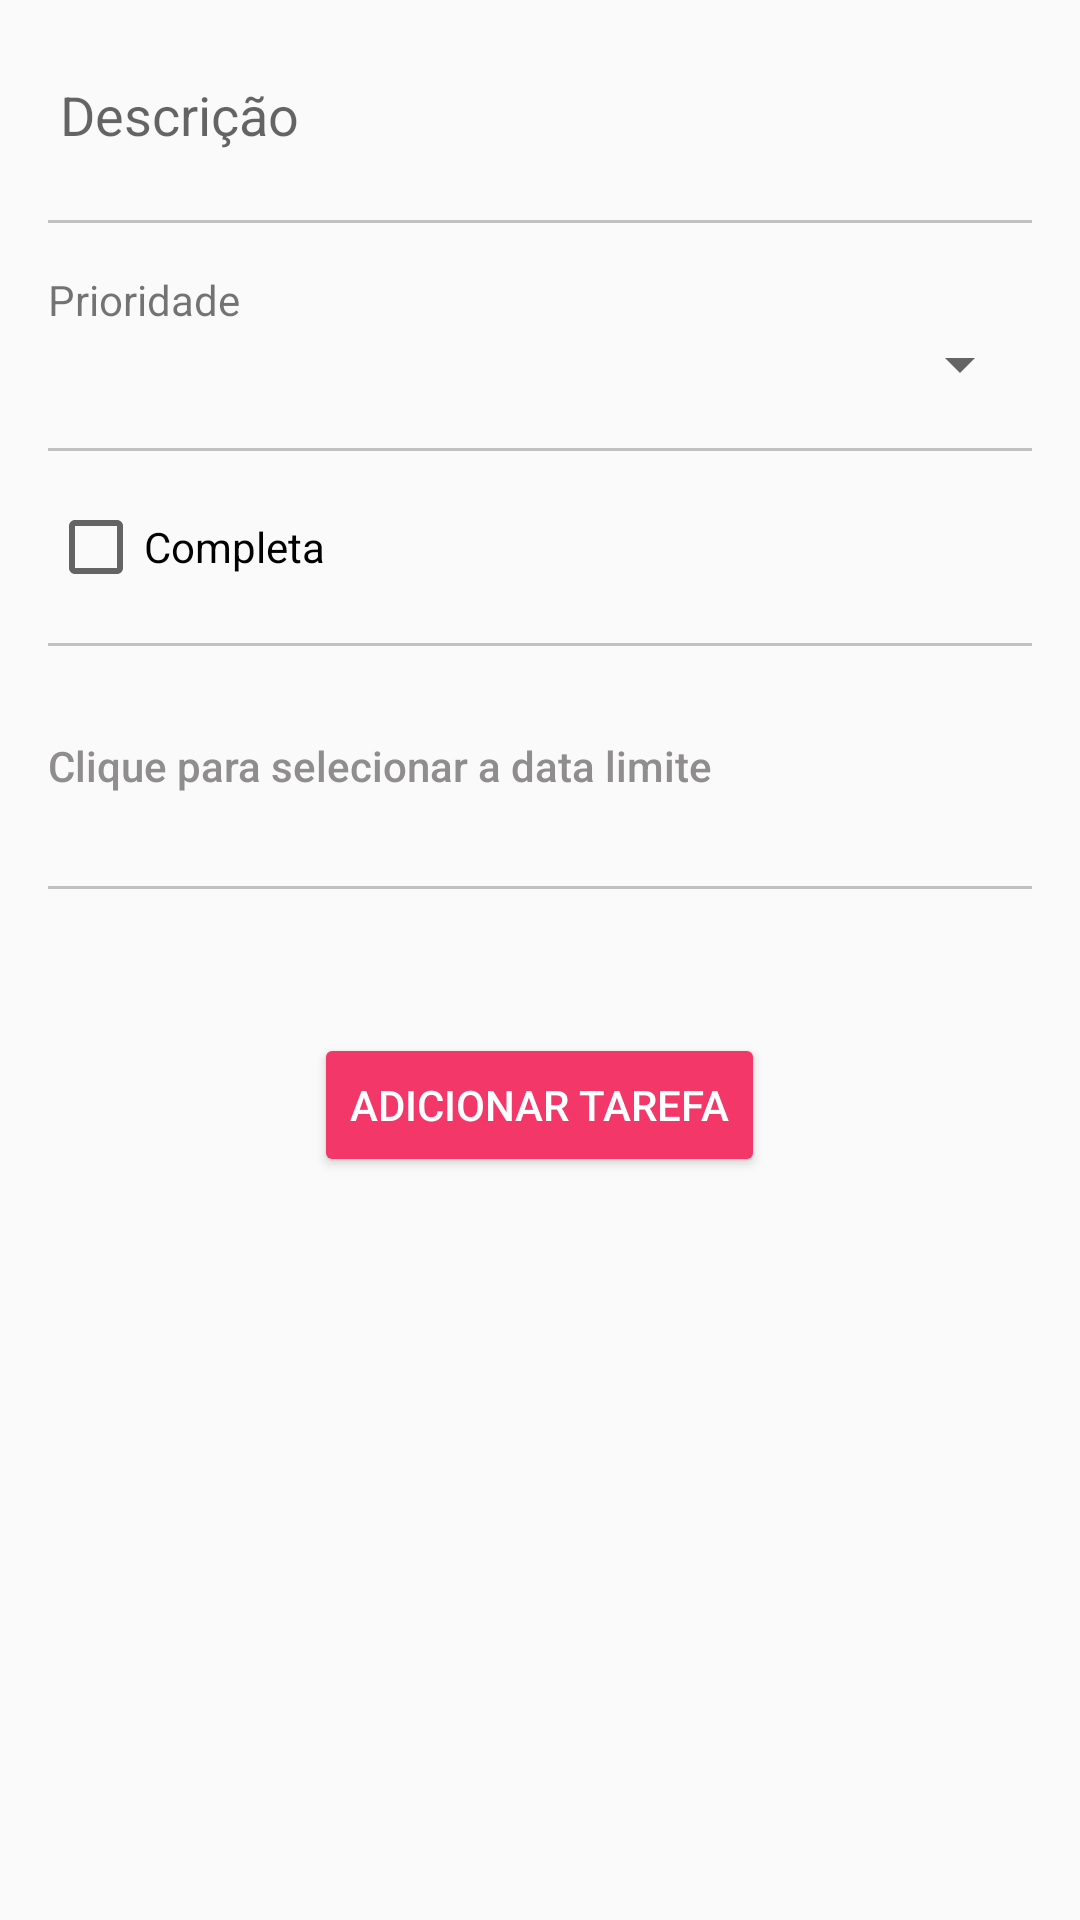

Here is an Android app screen rendered from its layout file. Give the layout XML and the strings, colors and styles it references.
<!-- AndroidManifest.xml: application theme AppTheme -->
<!-- res/layout/activity_task.xml -->
<?xml version="1.0" encoding="utf-8"?>
<LinearLayout xmlns:android="http://schemas.android.com/apk/res/android"
    xmlns:tools="http://schemas.android.com/tools"
    android:layout_width="match_parent"
    android:layout_height="match_parent"
    android:orientation="vertical"
    android:padding="16dp"
    tools:context=".view.TaskActivity">

    <EditText
        android:id="@+id/edit_description"
        android:layout_width="match_parent"
        android:layout_height="wrap_content"
        android:backgroundTint="@android:color/transparent"
        android:hint="@string/descricao" />

    <View
        style="@style/viewDivisor"/>

    <TextView
        android:layout_width="wrap_content"
        android:layout_height="wrap_content"
        android:text="@string/prioridade" />

    <Spinner
        android:id="@+id/spinner_priority"
        android:layout_width="match_parent"
        android:layout_height="wrap_content" />

    <View
        style="@style/viewDivisor" />

    <CheckBox
        android:id="@+id/check_complete"
        android:layout_width="wrap_content"
        android:layout_height="wrap_content"
        android:text="@string/completa" />

    <View
        style="@style/viewDivisor"/>

    <Button
        android:id="@+id/button_date"
        android:layout_width="wrap_content"
        android:background="@android:color/transparent"
        android:layout_height="wrap_content"
        android:textColor="@color/colorButtonText"
        android:textAllCaps="false"
        android:text="@string/clique_para_selecionar_a_data" />

    <View
        style="@style/viewDivisor" />

    <Button
        android:id="@+id/button_save"
        android:layout_width="wrap_content"
        android:layout_height="wrap_content"
        android:layout_gravity="center"
        style="@style/Widget.AppCompat.Button.Colored"
        android:layout_marginTop="32dp"
        android:text="@string/adicionar_tarefa" />


</LinearLayout>
<!-- resources referenced by this layout -->
<resources>
  <color name="colorButtonText">#8F8D8D</color>
  <string name="adicionar_tarefa">Adicionar tarefa</string>
  <string name="clique_para_selecionar_a_data">Clique para selecionar a data limite</string>
  <string name="completa">Completa</string>
  <string name="descricao">Descrição</string>
  <string name="prioridade">Prioridade</string>
  <style name="viewDivisor">
          <item name="android:layout_marginTop">16dp</item>
          <item name="android:layout_marginBottom">16dp</item>
          <item name="android:background">@color/colorGrayText</item>
          <item name="android:layout_height">1dp</item>
          <item name="android:layout_width">match_parent</item>
      </style>
  <style name="AppTheme" parent="Theme.AppCompat.Light.DarkActionBar">
          
          <item name="colorPrimary">@color/colorPrimary</item>
          <item name="colorPrimaryDark">@color/colorPrimaryDark</item>
          <item name="colorAccent">@color/colorAccent</item>
      </style>
  <color name="colorGrayText">#c1c1c1</color>
  <color name="colorPrimary">#6462a3</color>
  <color name="colorPrimaryDark">#3b3a61</color>
  <color name="colorAccent">#f33769</color>
</resources>
